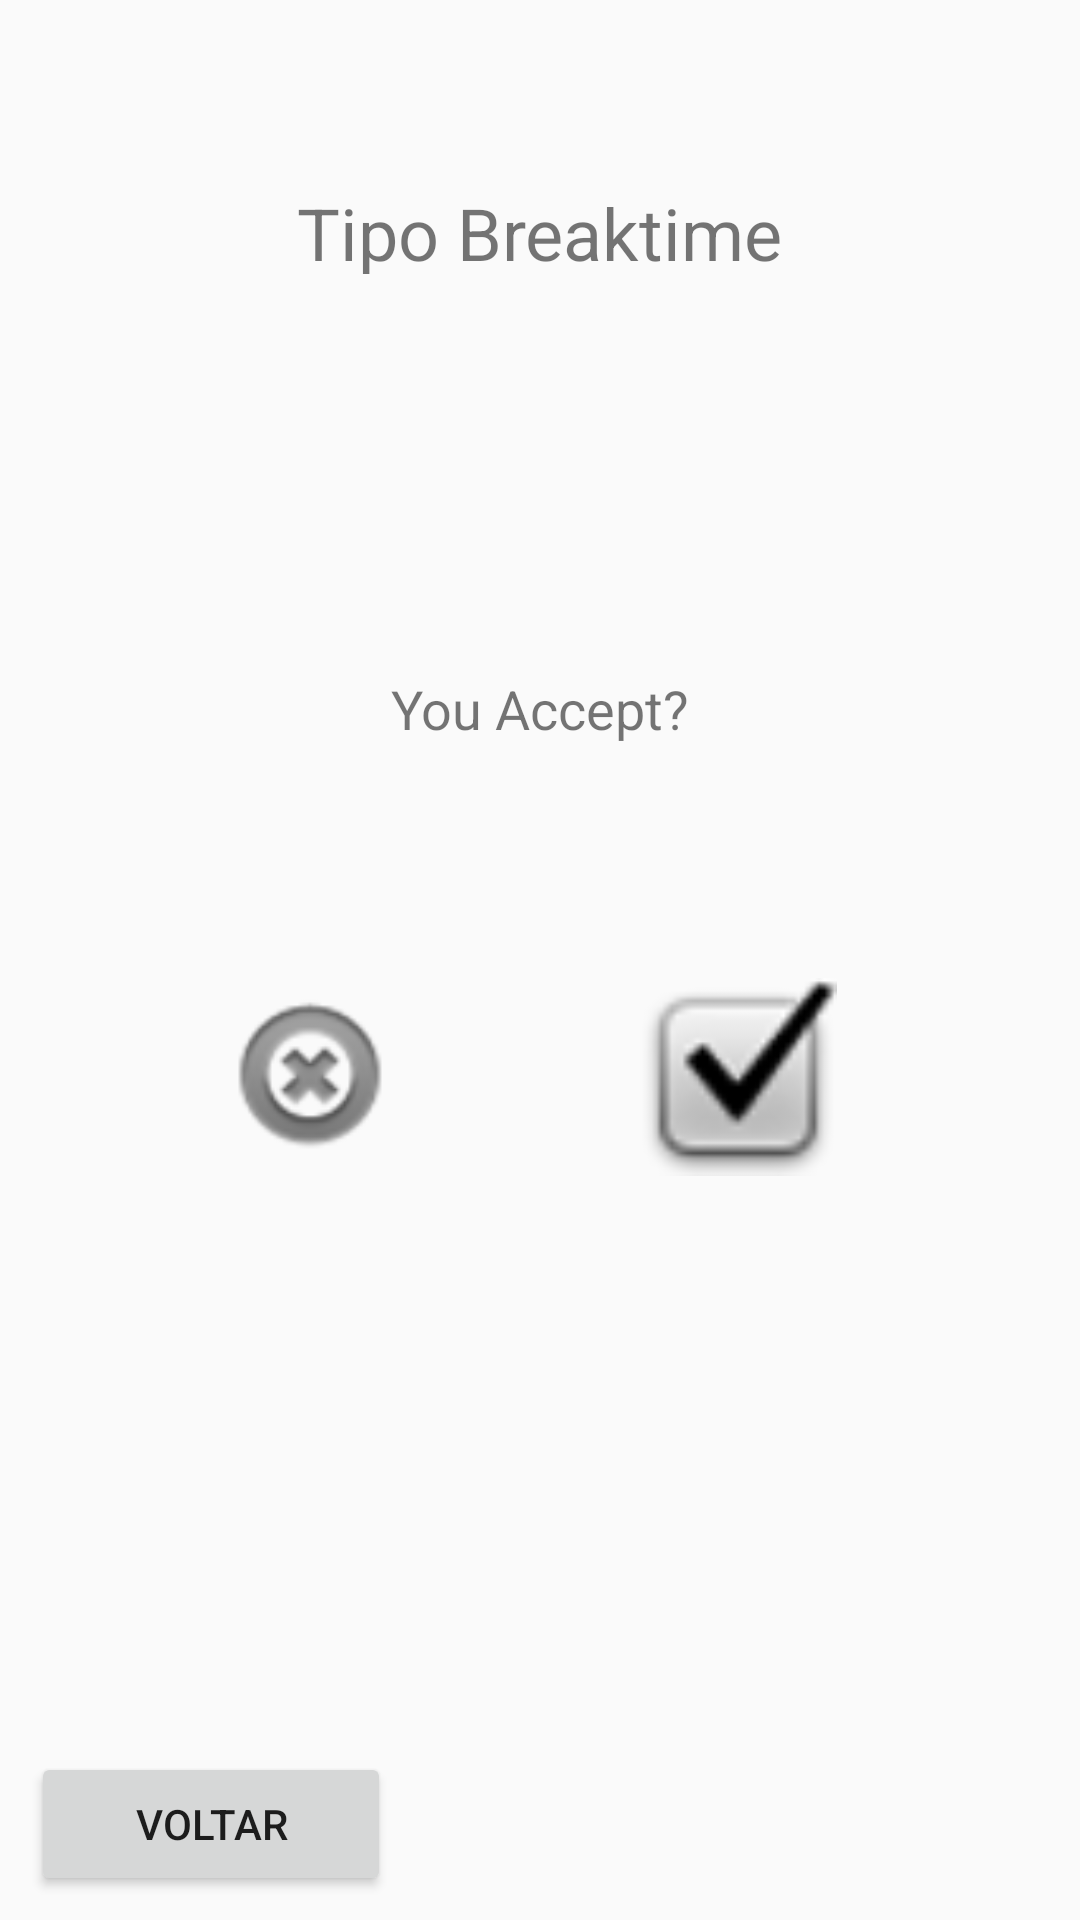

This screen was rendered from an Android layout file. Write that file and the resources it references.
<!-- AndroidManifest.xml: application theme AppTheme -->
<!-- res/layout/activity_breaktime_detail.xml -->
<?xml version="1.0" encoding="utf-8"?>

<android.support.constraint.ConstraintLayout xmlns:android="http://schemas.android.com/apk/res/android"
    xmlns:app="http://schemas.android.com/apk/res-auto"
    xmlns:tools="http://schemas.android.com/tools"
    android:layout_width="match_parent"
    android:layout_height="match_parent"
    tools:context="com.example.carlos.gamify.BreaktimeDetail">

    <TextView
        android:id="@+id/breaktime_detail"
        android:layout_width="wrap_content"
        android:layout_height="30dp"
        android:layout_marginBottom="8dp"
        android:layout_marginEnd="8dp"
        android:layout_marginStart="8dp"
        android:layout_marginTop="8dp"
        android:text="Tipo Breaktime"
        android:textAlignment="center"
        android:textSize="24sp"
        app:layout_constraintBottom_toBottomOf="parent"
        app:layout_constraintEnd_toEndOf="parent"
        app:layout_constraintStart_toStartOf="parent"
        app:layout_constraintTop_toTopOf="parent"
        app:layout_constraintVertical_bias="0.089999974" />

    <ImageView
        android:id="@+id/accept_breaktime"
        android:layout_width="80dp"
        android:layout_height="66dp"
        android:layout_marginBottom="8dp"
        android:layout_marginEnd="8dp"
        android:layout_marginStart="8dp"
        android:layout_marginTop="8dp"
        app:layout_constraintBottom_toBottomOf="parent"
        app:layout_constraintEnd_toEndOf="parent"
        app:layout_constraintHorizontal_bias="0.75"
        app:layout_constraintStart_toStartOf="parent"
        app:layout_constraintTop_toTopOf="parent"
        app:layout_constraintVertical_bias="0.57"
        app:srcCompat="@android:drawable/checkbox_on_background" />

    <ImageView
        android:id="@+id/refuse_breaktime"
        android:layout_width="80dp"
        android:layout_height="66dp"
        android:layout_marginBottom="8dp"
        android:layout_marginEnd="8dp"
        android:layout_marginStart="8dp"
        android:layout_marginTop="8dp"
        app:layout_constraintBottom_toBottomOf="parent"
        app:layout_constraintEnd_toEndOf="parent"
        app:layout_constraintHorizontal_bias="0.21"
        app:layout_constraintStart_toStartOf="parent"
        app:layout_constraintTop_toTopOf="parent"
        app:layout_constraintVertical_bias="0.57"
        app:srcCompat="@android:drawable/ic_notification_clear_all" />

    <TextView
        android:id="@+id/textView3"
        android:layout_width="wrap_content"
        android:layout_height="wrap_content"
        android:layout_marginBottom="8dp"
        android:layout_marginEnd="8dp"
        android:layout_marginStart="8dp"
        android:layout_marginTop="8dp"
        android:text="You Accept?"
        android:textSize="18sp"
        app:layout_constraintBottom_toBottomOf="parent"
        app:layout_constraintEnd_toEndOf="parent"
        app:layout_constraintStart_toStartOf="parent"
        app:layout_constraintTop_toTopOf="parent"
        app:layout_constraintVertical_bias="0.36" />

    <Button
        android:id="@+id/breaktime_detail_back_button"
        android:layout_width="120dp"
        android:layout_height="wrap_content"

        android:layout_marginBottom="8dp"
        android:layout_marginEnd="8dp"
        android:layout_marginStart="8dp"
        android:text="@string/back"
        app:layout_constraintBottom_toBottomOf="parent"
        app:layout_constraintEnd_toEndOf="parent"
        app:layout_constraintHorizontal_bias="0.01"
        app:layout_constraintStart_toStartOf="parent" />

</android.support.constraint.ConstraintLayout>
<!-- resources referenced by this layout -->
<resources>
  <string name="back">Voltar</string>
  <style name="AppTheme" parent="Theme.AppCompat.Light.NoActionBar">
          
          <item name="colorPrimary">#2196F3</item>
          <item name="colorPrimaryDark">#1976D2</item>
          <item name="colorAccent">#FFC107</item>
      </style>
</resources>
